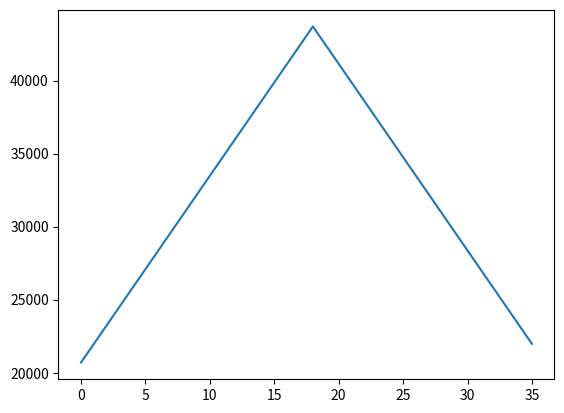

Recreate this plot in Python.
# -*- coding: utf-8 -*-
import numpy as np
import matplotlib.pyplot as  plt

# 点数
POINTS = 36
# 最大值
MAX = 43700
# 最小值
MIN = 20700

# 三角波生成器
# points 点数
# min 最小值
# max 最大值
def Triangle_wave(points, min, max):
    x = np.arange(0, points)
    y = []
    gap = ((max - min) / (points / 2))
    temp = min
    while temp < max:
        y.append(int(temp))
        temp += gap
    while temp > min:
        y.append(int(temp))
        temp -= gap
    print(f"x = {x}")
    print(f"y = {y}")
    return x, y
if __name__ == '__main__':
    x, y = Triangle_wave(POINTS, MIN, MAX)
    plt.figure()
    plt.plot(x, y)
    plt.show()



